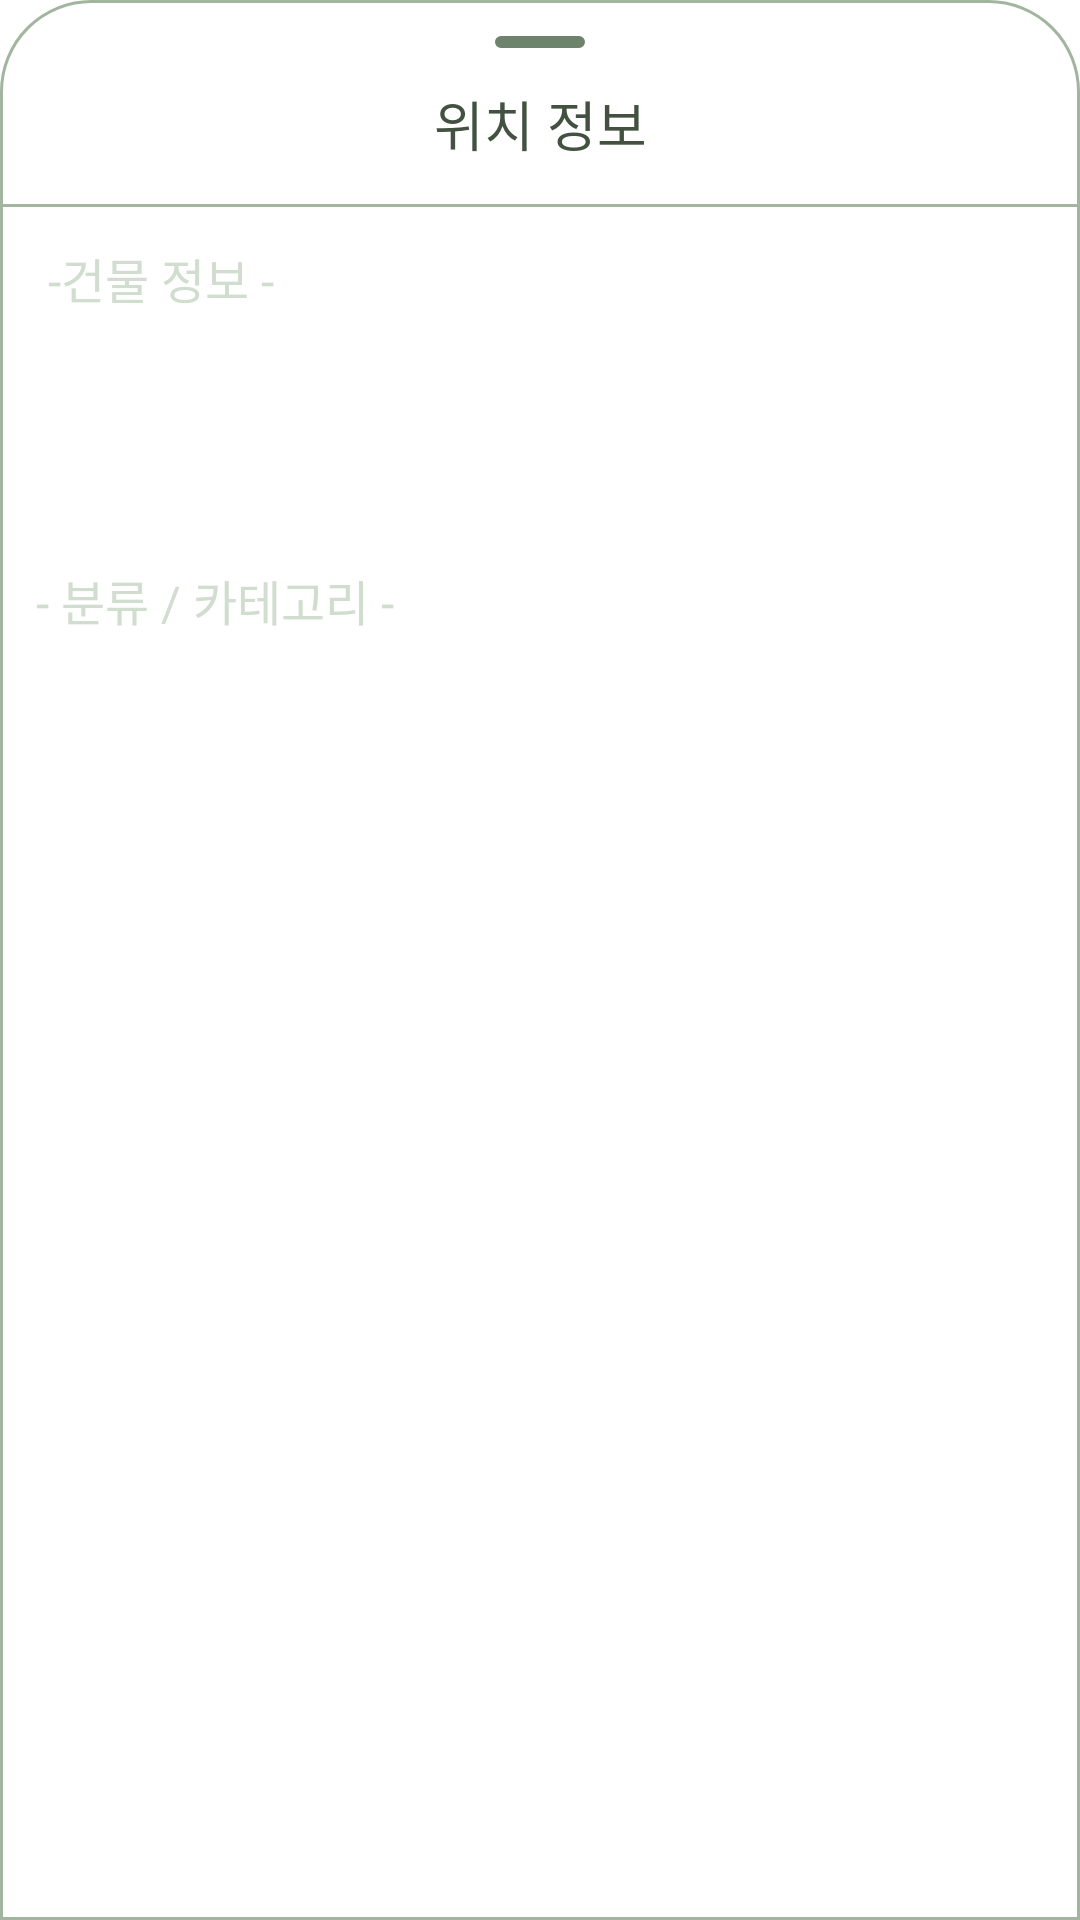

Reconstruct the res/layout file that produces this screen, plus the resources it refers to.
<!-- AndroidManifest.xml: application theme Theme.PRACTICE_P2PApp -->
<!-- res/layout/map_bottom_sheet_view.xml -->
<?xml version="1.0" encoding="utf-8"?>
<androidx.constraintlayout.widget.ConstraintLayout xmlns:android="http://schemas.android.com/apk/res/android"
    xmlns:app="http://schemas.android.com/apk/res-auto"
    xmlns:tools="http://schemas.android.com/tools"
    android:layout_width="match_parent"
    android:layout_height="match_parent"
    android:background="@drawable/bottom_sheet_box"
    app:behavior_expandedOffset="72dp"
    app:behavior_fitToContents="false"
    app:behavior_halfExpandedRatio="0.36"
    app:behavior_peekHeight="46dp"
    app:layout_behavior="com.google.android.material.bottomsheet.BottomSheetBehavior">

    

    <View
        android:id="@+id/bottomSheetLine"
        android:layout_width="30dp"
        android:layout_height="4dp"
        android:layout_marginTop="12dp"
        android:background="@drawable/bottom_sheet_line"
        app:layout_constraintEnd_toEndOf="parent"
        app:layout_constraintStart_toStartOf="parent"
        app:layout_constraintTop_toTopOf="parent" />

    <TextView
        android:id="@+id/locationInfoTextView"
        android:layout_width="wrap_content"
        android:layout_height="wrap_content"
        android:layout_marginTop="12dp"
        android:fontFamily="@font/wemakeprice_bold"
        android:text="위치 정보"
        android:textColor="@color/mone_extra_long_green"
        android:textSize="18sp"
        app:layout_constraintEnd_toEndOf="parent"
        app:layout_constraintStart_toStartOf="parent"
        app:layout_constraintTop_toBottomOf="@id/bottomSheetLine" />

    <View
        android:id="@+id/behaviorLine"
        android:layout_width="0dp"
        android:layout_height="1dp"
        android:layout_marginTop="68dp"
        android:background="@color/mone_green"
        app:layout_constraintEnd_toEndOf="parent"
        app:layout_constraintStart_toStartOf="parent"
        app:layout_constraintTop_toTopOf="parent" />

    <TextView
        android:id="@+id/InfoTextView"
        android:layout_width="wrap_content"
        android:layout_height="wrap_content"
        android:layout_margin="12dp"
        android:fontFamily="@font/wemakeprice_semibold"
        android:text=" -건물 정보 -"
        android:textColor="@color/mone_little_green"
        android:textSize="16sp"
        app:layout_constraintStart_toStartOf="parent"
        app:layout_constraintTop_toBottomOf="@id/behaviorLine" />


    <TextView
        android:id="@+id/locationNameTextView"
        android:layout_width="wrap_content"
        android:layout_height="wrap_content"
        android:layout_marginTop="12dp"
        android:fontFamily="@font/wemakeprice_semibold"
        android:textColor="@color/mone_extra_long_green"
        android:textSize="16sp"
        app:layout_constraintStart_toStartOf="@id/InfoTextView"
        app:layout_constraintTop_toBottomOf="@id/InfoTextView"
        tools:text="건물(상호)명 : 동백역 에버라인" />

    <TextView
        android:id="@+id/telNumberTextView"
        android:layout_width="wrap_content"
        android:layout_height="wrap_content"
        android:layout_marginTop="12dp"
        android:layout_marginEnd="30dp"
        android:fontFamily="@font/wemakeprice_regular"
        android:textColor="@color/mone_long_green"
        android:textSize="12sp"
        app:layout_constraintBottom_toBottomOf="@id/locationNameTextView"
        app:layout_constraintEnd_toEndOf="parent"
        app:layout_constraintStart_toEndOf="@id/locationNameTextView"
        app:layout_constraintTop_toTopOf="@id/locationNameTextView"
        tools:text="031-745-1727" />


    <TextView
        android:id="@+id/fullAddressTextView"
        android:layout_width="wrap_content"
        android:layout_height="wrap_content"
        android:layout_marginTop="4dp"
        android:fontFamily="@font/wemakeprice_semibold"
        android:textSize="12sp"
        app:layout_constraintStart_toStartOf="@id/locationNameTextView"
        app:layout_constraintTop_toBottomOf="@id/locationNameTextView"
        tools:text="주소 : 경기도 용인시 기흥구 동백" />

    <TextView
        android:id="@+id/categoryInfoTextView"
        android:layout_width="wrap_content"
        android:layout_height="wrap_content"
        android:layout_marginTop="30dp"
        android:fontFamily="@font/wemakeprice_semibold"
        android:text="- 분류 / 카테고리 -"
        android:textColor="@color/mone_little_green"
        android:textSize="16sp"
        app:layout_constraintStart_toStartOf="@id/locationNameTextView"
        app:layout_constraintTop_toBottomOf="@id/fullAddressTextView" />

    <TextView
        android:id="@+id/categoryDetailInfoTextView"
        android:layout_width="wrap_content"
        android:layout_height="wrap_content"
        android:layout_marginTop="12dp"
        android:fontFamily="@font/wemakeprice_semibold"
        android:textColor="@color/mone_long_green"
        android:textSize="16sp"
        app:layout_constraintStart_toStartOf="@id/locationNameTextView"
        app:layout_constraintTop_toBottomOf="@id/categoryInfoTextView"
        tools:text="생활/편의 > 가구 > 잡화 > 소모품" />


</androidx.constraintlayout.widget.ConstraintLayout>
<!-- resources referenced by this layout -->
<resources>
  <color name="mone_extra_long_green">#425140</color>
  <color name="mone_green">#A2B59F</color>
  <color name="mone_little_green">#D1DDCF</color>
  <color name="mone_long_green">#6E836B</color>
  <!-- drawable bottom_sheet_box (drawable) -->
  <?xml version="1.0" encoding="utf-8"?>
  <shape xmlns:android="http://schemas.android.com/apk/res/android">
      <stroke
          android:width="1dp"
          android:color="@color/mone_green" />
      <solid android:color="@color/white" />
      <corners
          android:topLeftRadius="30dp"
          android:topRightRadius="30dp" />
  
  </shape>
  <!-- drawable bottom_sheet_line (drawable) -->
  <?xml version="1.0" encoding="utf-8"?>
  <shape xmlns:android="http://schemas.android.com/apk/res/android">
  
      <solid android:color="@color/mone_long_green" />
      <stroke
          android:width="2dp"
          android:color="@color/mone_long_green" />
      <corners android:radius="12dp" />
  
  </shape>
  <style name="Theme.PRACTICE_P2PApp" parent="Theme.MaterialComponents.Light.NoActionBar">
          
          <item name="colorPrimary">@color/purple_500</item>
          <item name="colorPrimaryVariant">@color/purple_700</item>
          <item name="colorOnPrimary">@color/white</item>
          
          <item name="colorSecondary">@color/teal_200</item>
          <item name="colorSecondaryVariant">@color/teal_700</item>
          <item name="colorOnSecondary">@color/black</item>
          
          <item name="android:statusBarColor" tools:targetApi="l">@android:color/transparent</item>
          <item name="android:windowLightStatusBar">true</item>
          
      </style>
  <color name="white">#FFFFFFFF</color>
  <color name="purple_500">#FF6200EE</color>
  <color name="purple_700">#FF3700B3</color>
  <color name="teal_200">#FF03DAC5</color>
  <color name="teal_700">#FF018786</color>
  <color name="black">#FF000000</color>
</resources>
